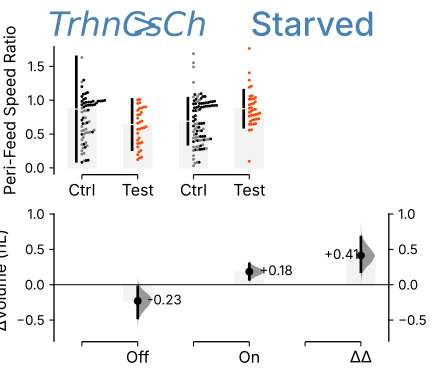

Source data for this figure (header and first rows):
, index, Genotype, Status, Light, Perifeed Speed Ratio
0, 0, Trhn>Chr, Test, Red Light Off, 0.885
1, 87, Trhn>Chr, Test, Red Light Off, 0.588
2, 86, Trhn>Chr, Test, Red Light Off, 0.4417
3, 85, Trhn/w, Ctrl, Red Light Off, 0.9254
4, 84, Trhn>Chr, Test, Red Light Off, 0.8222
5, 83, Trhn>Chr, Test, Red Light Off, 2.096
6, 82, Trhn/w, Ctrl, Red Light Off, 0.9686
7, 81, Trhn>Chr, Test, Red Light Off, 0.2338
8, 80, Chr/w, Ctrl, Red Light Off, 0.4505
9, 79, Trhn/w, Ctrl, Red Light Off, 0.9725
10, 78, Chr/w, Ctrl, Red Light Off, 0.6109
11, 77, Trhn/w, Ctrl, Red Light Off, 0.9284
12, 76, Trhn/w, Ctrl, Red Light Off, 
13, 88, Trhn>Chr, Test, Red Light Off, 0.5702
14, 75, Trhn/w, Ctrl, Red Light Off, 0.9881
15, 73, Trhn>Chr, Test, Red Light Off, 0.121
16, 72, Trhn>Chr, Test, Red Light Off, 
17, 71, Trhn>Chr, Test, Red Light Off, 0.8985
18, 70, Chr/w, Ctrl, Red Light Off, 
19, 69, Trhn/w, Ctrl, Red Light Off, 0.8541
20, 68, Chr/w, Ctrl, Red Light Off, 2.839
21, 67, Chr/w, Ctrl, Red Light Off, 0.5568
22, 66, Trhn>Chr, Test, Red Light Off, 
23, 65, Trhn>Chr, Test, Red Light Off, 
24, 64, Chr/w, Ctrl, Red Light Off, 0.5187
25, 63, Trhn/w, Ctrl, Red Light Off, 0.7398
26, 62, Chr/w, Ctrl, Red Light Off, 0.5215
27, 74, Chr/w, Ctrl, Red Light Off, 0.5291
28, 89, Trhn>Chr, Test, Red Light Off, 1.013
29, 90, Trhn>Chr, Test, Red Light Off, 0.195
30, 91, Trhn>Chr, Test, Red Light Off, 0.7829
31, 119, Trhn>Chr, Test, Red Light Off, 0.734
32, 118, Trhn>Chr, Test, Red Light Off, 0.1578
33, 117, Trhn>Chr, Test, Red Light Off, 0.6073
34, 116, Trhn>Chr, Test, Red Light Off, 0.3096
35, 115, Trhn>Chr, Test, Red Light Off, 0.6591
36, 114, Trhn>Chr, Test, Red Light Off, 0.7889
37, 113, Trhn>Chr, Test, Red Light Off, 0.9016
38, 112, Trhn>Chr, Test, Red Light Off, 0.6768
39, 111, Trhn>Chr, Test, Red Light Off, 0.2574
40, 110, Chr/w, Ctrl, Red Light Off, 0.5722
41, 109, Trhn/w, Ctrl, Red Light Off, 0.9866
42, 108, Trhn>Chr, Test, Red Light Off, 0.3646
43, 107, Trhn>Chr, Test, Red Light Off, 1.005
44, 106, Trhn>Chr, Test, Red Light Off, 0.8792
45, 105, Trhn/w, Ctrl, Red Light Off, 1.113
46, 103, Trhn/w, Ctrl, Red Light Off, 0.9339
47, 102, Chr/w, Ctrl, Red Light Off, 0.4996
48, 101, Trhn>Chr, Test, Red Light Off, 0.8495
49, 100, Chr/w, Ctrl, Red Light Off, 0.2135
50, 99, Trhn/w, Ctrl, Red Light Off, 0.9002
51, 98, Trhn>Chr, Test, Red Light Off, 0.6917
52, 97, Trhn>Chr, Test, Red Light Off, 0.1445
53, 96, Trhn>Chr, Test, Red Light Off, 0.5916
54, 95, Trhn>Chr, Test, Red Light Off, 0.9638
55, 94, Chr/w, Ctrl, Red Light Off, 1.631
56, 93, Trhn/w, Ctrl, Red Light Off, 0.9981
57, 92, Trhn>Chr, Test, Red Light Off, 0.3779
58, 61, Trhn/w, Ctrl, Red Light Off, 0.9189
59, 60, Chr/w, Ctrl, Red Light Off, 0.3748
... 240 more rows
